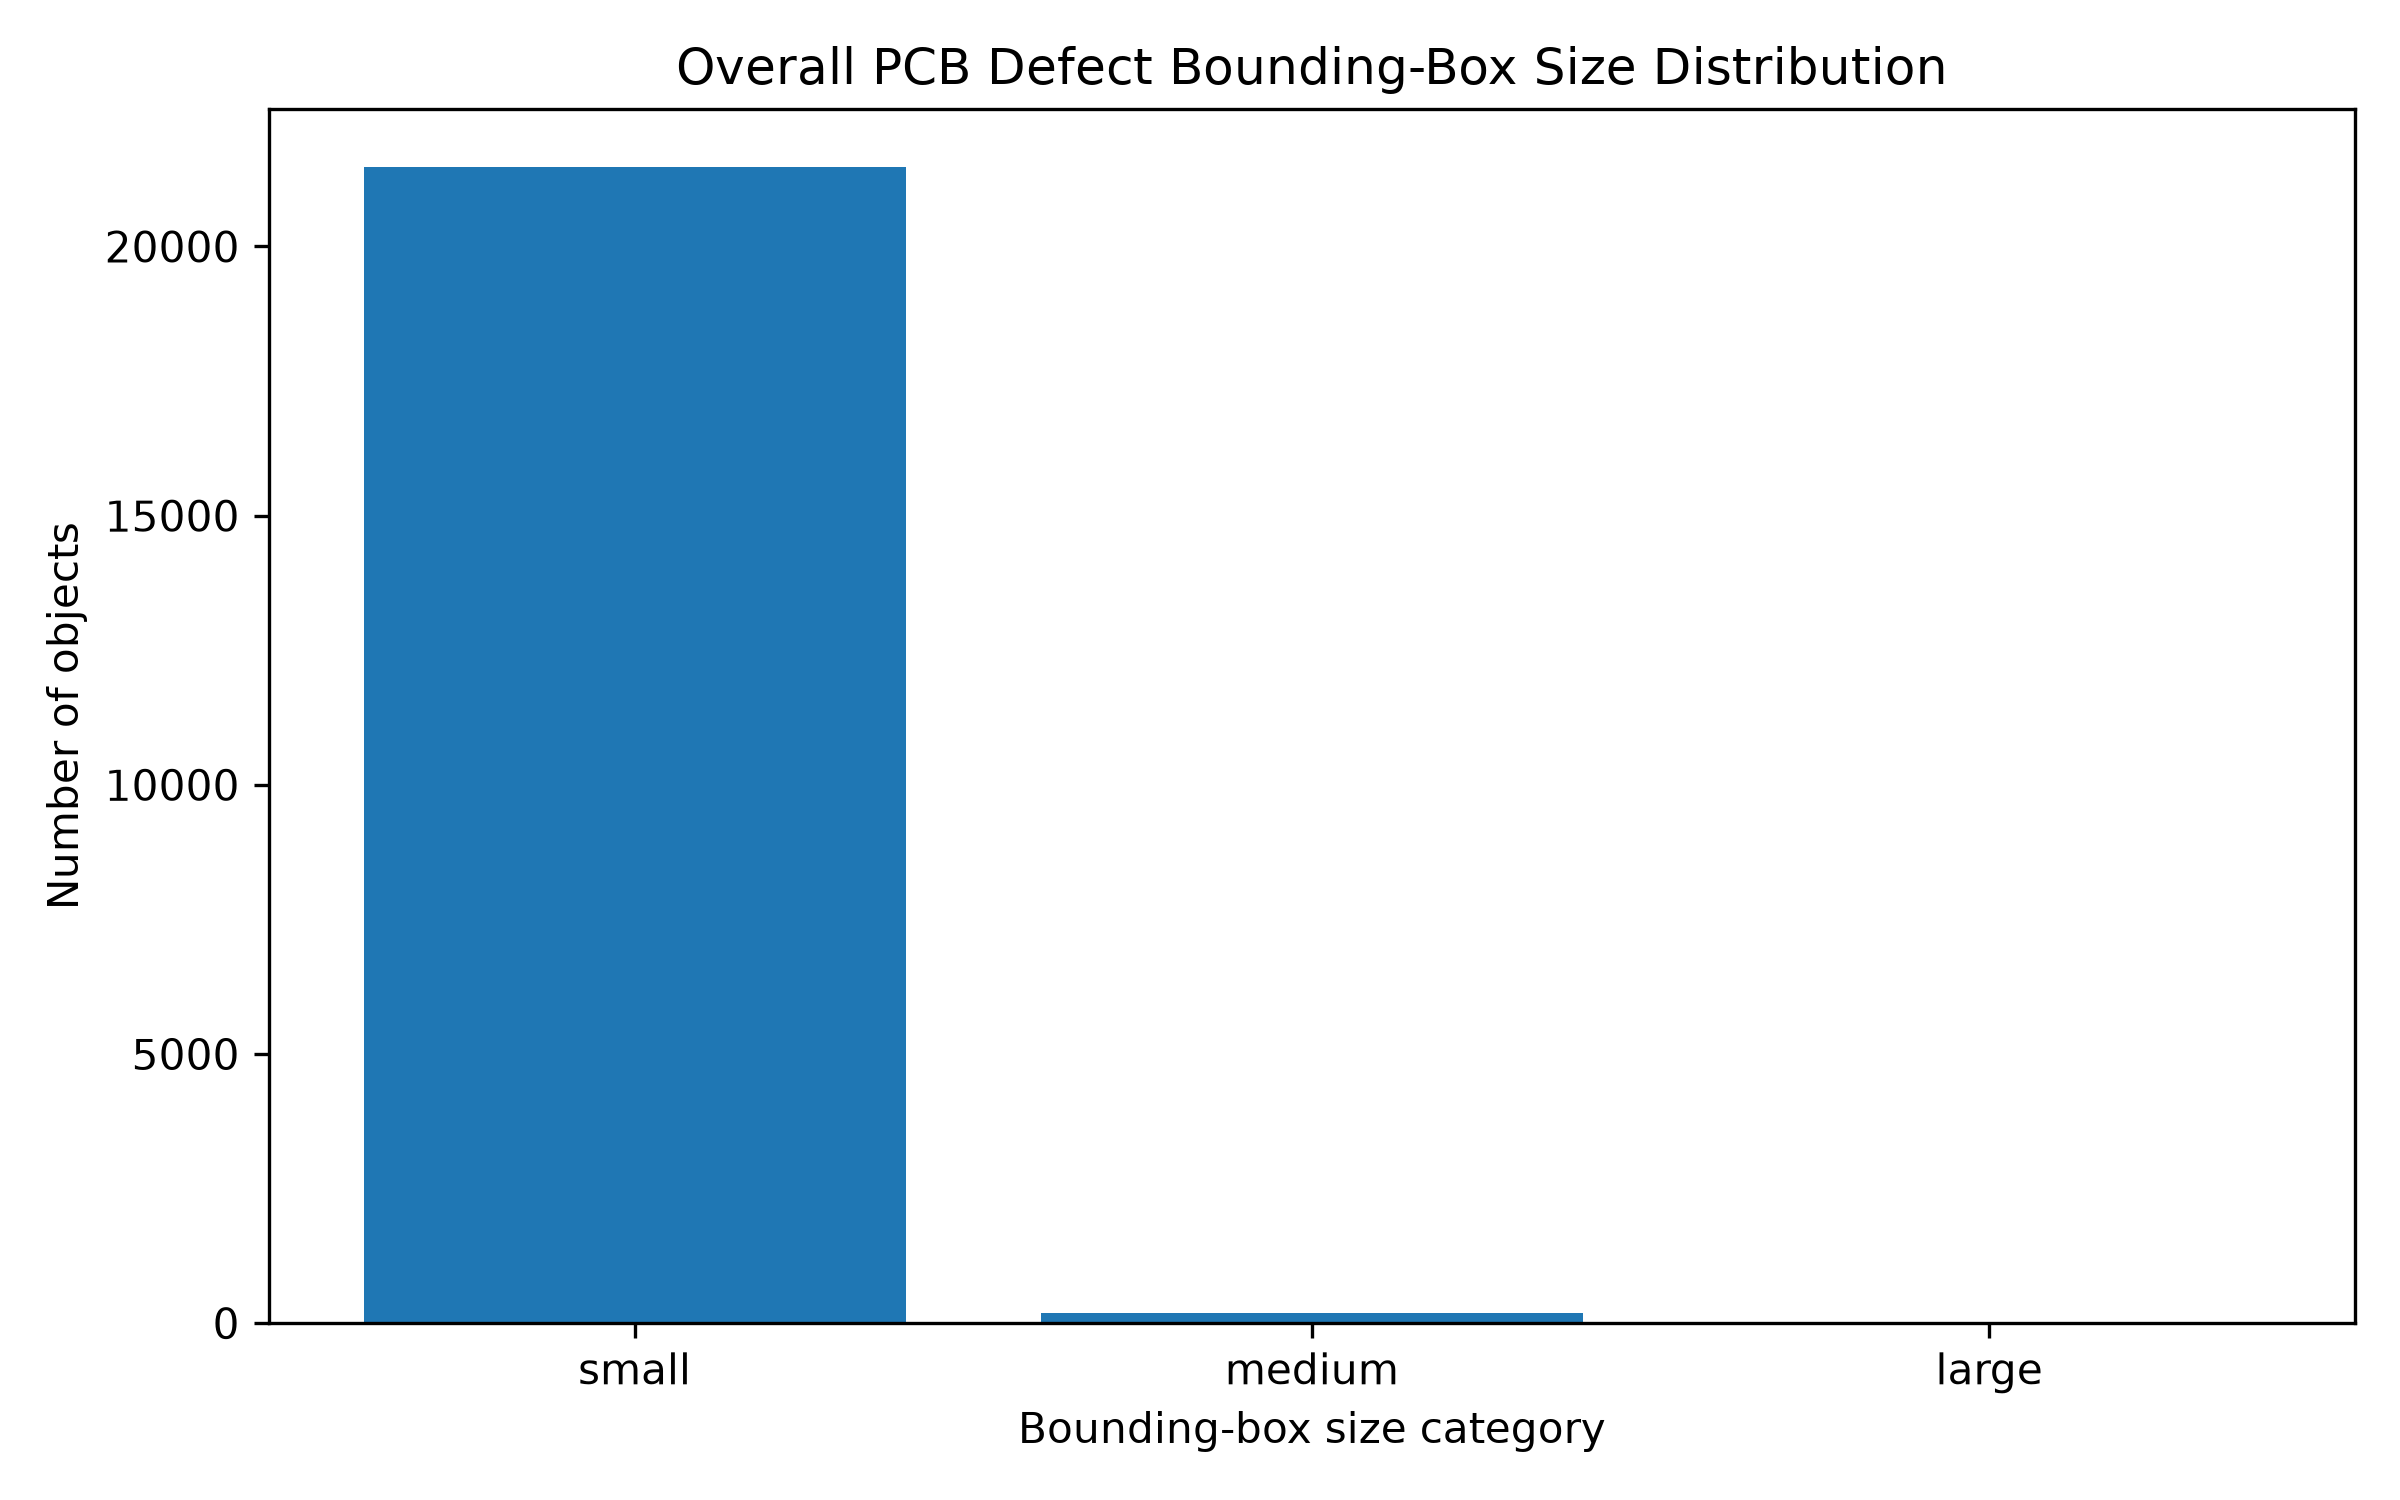

The data file committed next to this chart (first rows):
size_category, count, percentage
small, 21480, 99.15
medium, 184, 0.8493
large, 0, 0.0
